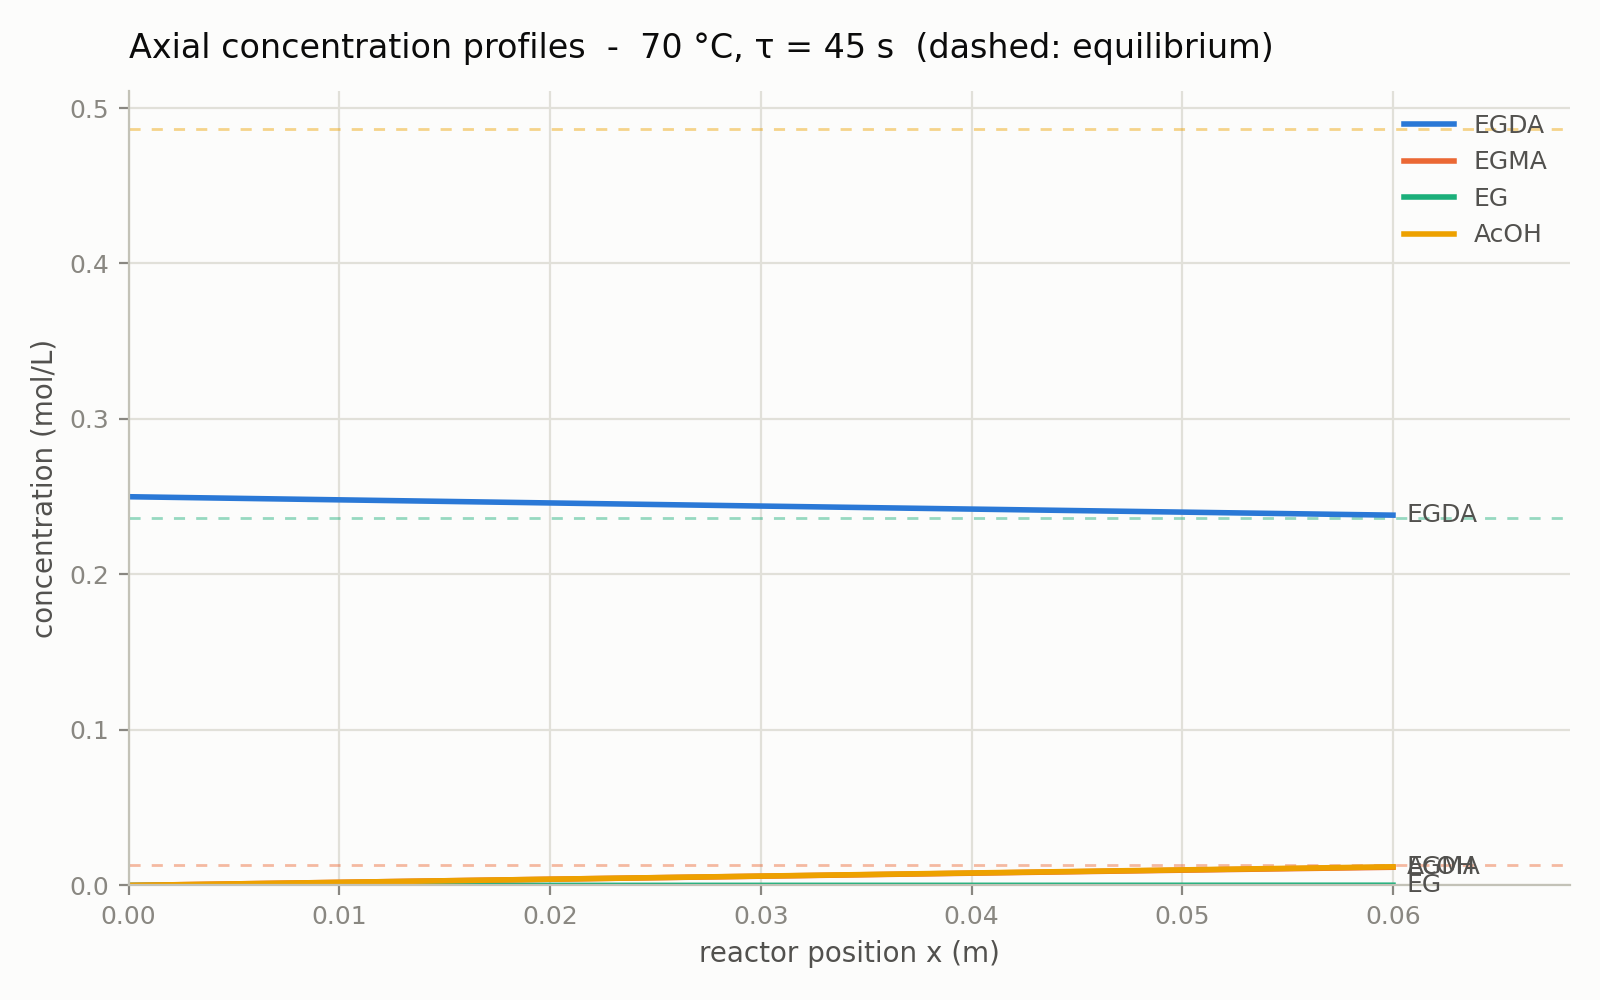

Data behind this chart, as committed beside it:
x_m, tau_s, C_EGDA_mol_L, C_EGDA_eq_mol_L, C_EGMA_mol_L, C_EGMA_eq_mol_L, C_EG_mol_L, C_EG_eq_mol_L, C_AcOH_mol_L, C_AcOH_eq_mol_L
0.00000000e+00, 0.00000000e+00, 2.50000000e-01, 1.84788700e-04, 0.00000000e+00, 1.32241234e-02, 0.00000000e+00, 2.36591088e-01, 0.00000000e+00, 4.86406299e-01
3.00000000e-04, 2.26194671e-01, 2.49939300e-01, 1.84788700e-04, 6.06960471e-05, 1.32241234e-02, 3.65595792e-09, 2.36591088e-01, 6.07033590e-05, 4.86406299e-01
6.00000000e-04, 4.52389342e-01, 2.49878615e-01, 1.84788700e-04, 1.21369978e-04, 1.32241234e-02, 1.46223453e-08, 2.36591088e-01, 1.21399222e-04, 4.86406299e-01
9.00000000e-04, 6.78584013e-01, 2.49817945e-01, 1.84788700e-04, 1.82021798e-04, 1.32241234e-02, 3.28965715e-08, 2.36591088e-01, 1.82087591e-04, 4.86406299e-01
1.20000000e-03, 9.04778684e-01, 2.49757290e-01, 1.84788700e-04, 2.42651513e-04, 1.32241234e-02, 5.84760213e-08, 2.36591088e-01, 2.42768465e-04, 4.86406299e-01
1.50000000e-03, 1.13097336e+00, 2.49696650e-01, 1.84788700e-04, 3.03259131e-04, 1.32241234e-02, 9.13578327e-08, 2.36591088e-01, 3.03441847e-04, 4.86406299e-01
1.80000000e-03, 1.35716803e+00, 2.49636024e-01, 1.84788700e-04, 3.63844657e-04, 1.32241234e-02, 1.31539371e-07, 2.36591088e-01, 3.64107736e-04, 4.86406299e-01
2.10000000e-03, 1.58336270e+00, 2.49575413e-01, 1.84788700e-04, 4.24408098e-04, 1.32241234e-02, 1.79017958e-07, 2.36591088e-01, 4.24766134e-04, 4.86406299e-01
2.40000000e-03, 1.80955737e+00, 2.49514817e-01, 1.84788700e-04, 4.84949460e-04, 1.32241234e-02, 2.33790919e-07, 2.36591088e-01, 4.85417042e-04, 4.86406299e-01
2.70000000e-03, 2.03575204e+00, 2.49454235e-01, 1.84788700e-04, 5.45468749e-04, 1.32241234e-02, 2.95855575e-07, 2.36591088e-01, 5.46060461e-04, 4.86406299e-01
3.00000000e-03, 2.26194671e+00, 2.49393669e-01, 1.84788700e-04, 6.05965972e-04, 1.32241234e-02, 3.65209254e-07, 2.36591088e-01, 6.06696391e-04, 4.86406299e-01
3.30000000e-03, 2.48814138e+00, 2.49333117e-01, 1.84788700e-04, 6.66441134e-04, 1.32241234e-02, 4.41849280e-07, 2.36591088e-01, 6.67324833e-04, 4.86406299e-01
3.60000000e-03, 2.71433605e+00, 2.49272580e-01, 1.84788700e-04, 7.26894243e-04, 1.32241234e-02, 5.25772979e-07, 2.36591088e-01, 7.27945789e-04, 4.86406299e-01
3.90000000e-03, 2.94053072e+00, 2.49212058e-01, 1.84788700e-04, 7.87325303e-04, 1.32241234e-02, 6.16977679e-07, 2.36591088e-01, 7.88559259e-04, 4.86406299e-01
4.20000000e-03, 3.16672539e+00, 2.49151550e-01, 1.84788700e-04, 8.47734322e-04, 1.32241234e-02, 7.15460707e-07, 2.36591088e-01, 8.49165244e-04, 4.86406299e-01
4.50000000e-03, 3.39292007e+00, 2.49091057e-01, 1.84788700e-04, 9.08121306e-04, 1.32241234e-02, 8.21219392e-07, 2.36591088e-01, 9.09763745e-04, 4.86406299e-01
4.80000000e-03, 3.61911474e+00, 2.49030579e-01, 1.84788700e-04, 9.68486261e-04, 1.32241234e-02, 9.34251064e-07, 2.36591088e-01, 9.70354763e-04, 4.86406299e-01
5.10000000e-03, 3.84530941e+00, 2.48970116e-01, 1.84788700e-04, 1.02882919e-03, 1.32241234e-02, 1.05455305e-06, 2.36591088e-01, 1.03093830e-03, 4.86406299e-01
5.40000000e-03, 4.07150408e+00, 2.48909668e-01, 1.84788700e-04, 1.08915011e-03, 1.32241234e-02, 1.18212269e-06, 2.36591088e-01, 1.09151435e-03, 4.86406299e-01
5.70000000e-03, 4.29769875e+00, 2.48849234e-01, 1.84788700e-04, 1.14944901e-03, 1.32241234e-02, 1.31695730e-06, 2.36591088e-01, 1.15208293e-03, 4.86406299e-01
6.00000000e-03, 4.52389342e+00, 2.48788815e-01, 1.84788700e-04, 1.20972591e-03, 1.32241234e-02, 1.45905423e-06, 2.36591088e-01, 1.21264402e-03, 4.86406299e-01
6.30000000e-03, 4.75008809e+00, 2.48728411e-01, 1.84788700e-04, 1.26998082e-03, 1.32241234e-02, 1.60841080e-06, 2.36591088e-01, 1.27319764e-03, 4.86406299e-01
6.60000000e-03, 4.97628276e+00, 2.48668021e-01, 1.84788700e-04, 1.33021373e-03, 1.32241234e-02, 1.76502434e-06, 2.36591088e-01, 1.33374378e-03, 4.86406299e-01
6.90000000e-03, 5.20247743e+00, 2.48607646e-01, 1.84788700e-04, 1.39042466e-03, 1.32241234e-02, 1.92889220e-06, 2.36591088e-01, 1.39428244e-03, 4.86406299e-01
7.20000000e-03, 5.42867211e+00, 2.48547286e-01, 1.84788700e-04, 1.45061360e-03, 1.32241234e-02, 2.10001171e-06, 2.36591088e-01, 1.45481363e-03, 4.86406299e-01
7.50000000e-03, 5.65486678e+00, 2.48486941e-01, 1.84788700e-04, 1.51078058e-03, 1.32241234e-02, 2.27838020e-06, 2.36591088e-01, 1.51533734e-03, 4.86406299e-01
7.80000000e-03, 5.88106145e+00, 2.48426610e-01, 1.84788700e-04, 1.57092558e-03, 1.32241234e-02, 2.46399501e-06, 2.36591088e-01, 1.57585357e-03, 4.86406299e-01
8.10000000e-03, 6.10725612e+00, 2.48366295e-01, 1.84788700e-04, 1.63104863e-03, 1.32241234e-02, 2.65685348e-06, 2.36591088e-01, 1.63636234e-03, 4.86406299e-01
8.40000000e-03, 6.33345079e+00, 2.48305993e-01, 1.84788700e-04, 1.69114972e-03, 1.32241234e-02, 2.85695295e-06, 2.36591088e-01, 1.69686363e-03, 4.86406299e-01
8.70000000e-03, 6.55964546e+00, 2.48245707e-01, 1.84788700e-04, 1.75122887e-03, 1.32241234e-02, 3.06429075e-06, 2.36591088e-01, 1.75735745e-03, 4.86406299e-01
9.00000000e-03, 6.78584013e+00, 2.48185435e-01, 1.84788700e-04, 1.81128607e-03, 1.32241234e-02, 3.27886423e-06, 2.36591088e-01, 1.81784380e-03, 4.86406299e-01
9.30000000e-03, 7.01203480e+00, 2.48125178e-01, 1.84788700e-04, 1.87132134e-03, 1.32241234e-02, 3.50067072e-06, 2.36591088e-01, 1.87832268e-03, 4.86406299e-01
9.60000000e-03, 7.23822947e+00, 2.48064936e-01, 1.84788700e-04, 1.93133468e-03, 1.32241234e-02, 3.72970757e-06, 2.36591088e-01, 1.93879409e-03, 4.86406299e-01
9.90000000e-03, 7.46442414e+00, 2.48004708e-01, 1.84788700e-04, 1.99132609e-03, 1.32241234e-02, 3.96597212e-06, 2.36591088e-01, 1.99925804e-03, 4.86406299e-01
1.02000000e-02, 7.69061882e+00, 2.47944495e-01, 1.84788700e-04, 2.05129559e-03, 1.32241234e-02, 4.20946171e-06, 2.36591088e-01, 2.05971451e-03, 4.86406299e-01
1.05000000e-02, 7.91681349e+00, 2.47884297e-01, 1.84788700e-04, 2.11124318e-03, 1.32241234e-02, 4.46017369e-06, 2.36591088e-01, 2.12016353e-03, 4.86406299e-01
1.08000000e-02, 8.14300816e+00, 2.47824113e-01, 1.84788700e-04, 2.17116886e-03, 1.32241234e-02, 4.71810539e-06, 2.36591088e-01, 2.18060507e-03, 4.86406299e-01
1.11000000e-02, 8.36920283e+00, 2.47763944e-01, 1.84788700e-04, 2.23107265e-03, 1.32241234e-02, 4.98325417e-06, 2.36591088e-01, 2.24103916e-03, 4.86406299e-01
1.14000000e-02, 8.59539750e+00, 2.47703790e-01, 1.84788700e-04, 2.29095454e-03, 1.32241234e-02, 5.25561737e-06, 2.36591088e-01, 2.30146577e-03, 4.86406299e-01
1.17000000e-02, 8.82159217e+00, 2.47643650e-01, 1.84788700e-04, 2.35081455e-03, 1.32241234e-02, 5.53519233e-06, 2.36591088e-01, 2.36188493e-03, 4.86406299e-01
1.20000000e-02, 9.04778684e+00, 2.47583525e-01, 1.84788700e-04, 2.41065267e-03, 1.32241234e-02, 5.82197641e-06, 2.36591088e-01, 2.42229663e-03, 4.86406299e-01
1.23000000e-02, 9.27398151e+00, 2.47523415e-01, 1.84788700e-04, 2.47046893e-03, 1.32241234e-02, 6.11596695e-06, 2.36591088e-01, 2.48270086e-03, 4.86406299e-01
1.26000000e-02, 9.50017618e+00, 2.47463320e-01, 1.84788700e-04, 2.53026331e-03, 1.32241234e-02, 6.41716130e-06, 2.36591088e-01, 2.54309764e-03, 4.86406299e-01
1.29000000e-02, 9.72637086e+00, 2.47403239e-01, 1.84788700e-04, 2.59003584e-03, 1.32241234e-02, 6.72555681e-06, 2.36591088e-01, 2.60348695e-03, 4.86406299e-01
1.32000000e-02, 9.95256553e+00, 2.47343172e-01, 1.84788700e-04, 2.64978651e-03, 1.32241234e-02, 7.04115083e-06, 2.36591088e-01, 2.66386881e-03, 4.86406299e-01
1.35000000e-02, 1.01787602e+01, 2.47283121e-01, 1.84788700e-04, 2.70951533e-03, 1.32241234e-02, 7.36394071e-06, 2.36591088e-01, 2.72424322e-03, 4.86406299e-01
1.38000000e-02, 1.04049549e+01, 2.47223084e-01, 1.84788700e-04, 2.76922231e-03, 1.32241234e-02, 7.69392380e-06, 2.36591088e-01, 2.78461016e-03, 4.86406299e-01
1.41000000e-02, 1.06311495e+01, 2.47163061e-01, 1.84788700e-04, 2.82890746e-03, 1.32241234e-02, 8.03109746e-06, 2.36591088e-01, 2.84496965e-03, 4.86406299e-01
1.44000000e-02, 1.08573442e+01, 2.47103054e-01, 1.84788700e-04, 2.88857077e-03, 1.32241234e-02, 8.37545904e-06, 2.36591088e-01, 2.90532169e-03, 4.86406299e-01
1.47000000e-02, 1.10835389e+01, 2.47043061e-01, 1.84788700e-04, 2.94821226e-03, 1.32241234e-02, 8.72700588e-06, 2.36591088e-01, 2.96566627e-03, 4.86406299e-01
1.50000000e-02, 1.13097336e+01, 2.46983082e-01, 1.84788700e-04, 3.00783193e-03, 1.32241234e-02, 9.08573536e-06, 2.36591088e-01, 3.02600340e-03, 4.86406299e-01
1.53000000e-02, 1.15359282e+01, 2.46923119e-01, 1.84788700e-04, 3.06742979e-03, 1.32241234e-02, 9.45164481e-06, 2.36591088e-01, 3.08633308e-03, 4.86406299e-01
1.56000000e-02, 1.17621229e+01, 2.46863169e-01, 1.84788700e-04, 3.12700585e-03, 1.32241234e-02, 9.82473160e-06, 2.36591088e-01, 3.14665531e-03, 4.86406299e-01
1.59000000e-02, 1.19883176e+01, 2.46803235e-01, 1.84788700e-04, 3.18656011e-03, 1.32241234e-02, 1.02049931e-05, 2.36591088e-01, 3.20697009e-03, 4.86406299e-01
1.62000000e-02, 1.22145122e+01, 2.46743315e-01, 1.84788700e-04, 3.24609257e-03, 1.32241234e-02, 1.05924266e-05, 2.36591088e-01, 3.26727742e-03, 4.86406299e-01
1.65000000e-02, 1.24407069e+01, 2.46683410e-01, 1.84788700e-04, 3.30560325e-03, 1.32241234e-02, 1.09870296e-05, 2.36591088e-01, 3.32757730e-03, 4.86406299e-01
1.68000000e-02, 1.26669016e+01, 2.46623519e-01, 1.84788700e-04, 3.36509214e-03, 1.32241234e-02, 1.13887993e-05, 2.36591088e-01, 3.38786974e-03, 4.86406299e-01
1.71000000e-02, 1.28930963e+01, 2.46563643e-01, 1.84788700e-04, 3.42455926e-03, 1.32241234e-02, 1.17977331e-05, 2.36591088e-01, 3.44815473e-03, 4.86406299e-01
1.74000000e-02, 1.31192909e+01, 2.46503782e-01, 1.84788700e-04, 3.48400462e-03, 1.32241234e-02, 1.22138285e-05, 2.36591088e-01, 3.50843227e-03, 4.86406299e-01
1.77000000e-02, 1.33454856e+01, 2.46443935e-01, 1.84788700e-04, 3.54342821e-03, 1.32241234e-02, 1.26370827e-05, 2.36591088e-01, 3.56870237e-03, 4.86406299e-01
... 141 more rows
